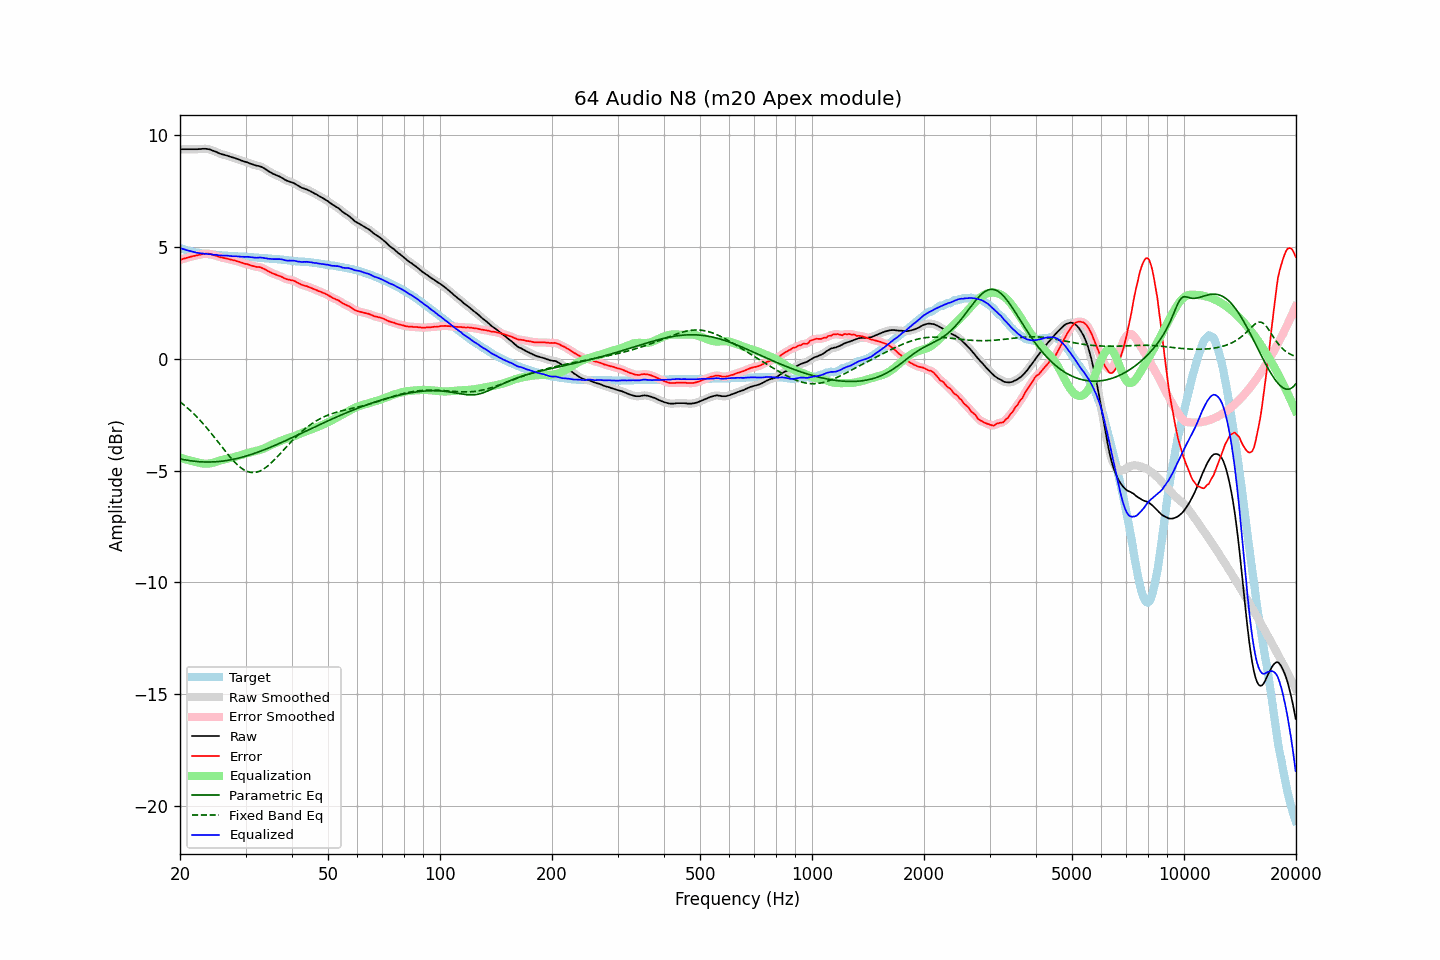

Source data for this figure (header and first rows):
frequency, raw, error, smoothed, error_smoothed, equalization, parametric_eq, fixed_band_eq, equalized_raw, equalized_smoothed, target
20.00, 9.36, 4.41, 9.36, 4.42, -4.42, -4.47, -1.93, 4.95, 4.95, 4.95
20.20, 9.36, 4.44, 9.36, 4.44, -4.44, -4.49, -1.98, 4.92, 4.92, 4.92
20.40, 9.36, 4.46, 9.36, 4.46, -4.46, -4.50, -2.04, 4.90, 4.90, 4.90
20.61, 9.36, 4.48, 9.36, 4.49, -4.48, -4.52, -2.10, 4.88, 4.88, 4.88
20.81, 9.36, 4.51, 9.36, 4.50, -4.51, -4.53, -2.16, 4.86, 4.86, 4.86
21.02, 9.36, 4.53, 9.36, 4.53, -4.53, -4.54, -2.22, 4.84, 4.84, 4.84
21.23, 9.36, 4.55, 9.36, 4.55, -4.55, -4.55, -2.29, 4.82, 4.82, 4.82
21.44, 9.36, 4.57, 9.36, 4.57, -4.56, -4.56, -2.35, 4.80, 4.80, 4.80
21.66, 9.36, 4.59, 9.36, 4.58, -4.58, -4.57, -2.42, 4.78, 4.78, 4.78
21.87, 9.36, 4.60, 9.36, 4.60, -4.60, -4.58, -2.49, 4.76, 4.76, 4.77
22.09, 9.36, 4.62, 9.36, 4.62, -4.62, -4.59, -2.57, 4.75, 4.75, 4.75
22.31, 9.36, 4.63, 9.37, 4.63, -4.63, -4.60, -2.64, 4.73, 4.73, 4.74
22.54, 9.37, 4.65, 9.37, 4.65, -4.65, -4.60, -2.72, 4.72, 4.72, 4.73
22.76, 9.37, 4.66, 9.38, 4.66, -4.67, -4.61, -2.79, 4.71, 4.71, 4.71
22.99, 9.38, 4.68, 9.38, 4.68, -4.68, -4.61, -2.87, 4.70, 4.70, 4.70
23.22, 9.38, 4.69, 9.38, 4.69, -4.69, -4.61, -2.95, 4.70, 4.70, 4.69
23.45, 9.38, 4.70, 9.38, 4.70, -4.69, -4.62, -3.04, 4.69, 4.69, 4.68
23.69, 9.37, 4.70, 9.38, 4.70, -4.69, -4.62, -3.12, 4.68, 4.68, 4.67
23.92, 9.36, 4.69, 9.36, 4.69, -4.69, -4.62, -3.21, 4.68, 4.68, 4.67
24.16, 9.34, 4.68, 9.34, 4.68, -4.67, -4.61, -3.30, 4.67, 4.67, 4.66
24.40, 9.31, 4.65, 9.32, 4.66, -4.66, -4.61, -3.38, 4.66, 4.66, 4.66
24.65, 9.28, 4.63, 9.29, 4.64, -4.64, -4.61, -3.47, 4.65, 4.65, 4.65
24.89, 9.26, 4.61, 9.26, 4.61, -4.62, -4.61, -3.57, 4.65, 4.64, 4.65
25.14, 9.23, 4.59, 9.23, 4.59, -4.59, -4.60, -3.66, 4.64, 4.64, 4.64
25.39, 9.19, 4.57, 9.20, 4.57, -4.57, -4.59, -3.75, 4.62, 4.63, 4.63
25.65, 9.16, 4.54, 9.17, 4.54, -4.55, -4.59, -3.84, 4.62, 4.62, 4.63
25.91, 9.14, 4.53, 9.14, 4.52, -4.53, -4.58, -3.93, 4.62, 4.61, 4.62
26.16, 9.12, 4.51, 9.12, 4.51, -4.51, -4.57, -4.03, 4.61, 4.61, 4.62
26.43, 9.10, 4.49, 9.10, 4.49, -4.49, -4.56, -4.12, 4.61, 4.61, 4.61
26.69, 9.08, 4.48, 9.08, 4.48, -4.48, -4.55, -4.21, 4.61, 4.61, 4.60
26.96, 9.06, 4.46, 9.06, 4.46, -4.46, -4.54, -4.29, 4.60, 4.60, 4.60
27.23, 9.03, 4.44, 9.04, 4.44, -4.44, -4.52, -4.38, 4.59, 4.59, 4.59
27.50, 9.01, 4.42, 9.02, 4.43, -4.43, -4.51, -4.46, 4.59, 4.59, 4.59
27.77, 8.99, 4.40, 8.99, 4.41, -4.41, -4.50, -4.54, 4.59, 4.58, 4.59
28.05, 8.97, 4.40, 8.97, 4.39, -4.39, -4.48, -4.62, 4.59, 4.58, 4.58
28.33, 8.94, 4.37, 8.95, 4.37, -4.37, -4.47, -4.69, 4.58, 4.58, 4.58
28.62, 8.92, 4.35, 8.92, 4.35, -4.35, -4.45, -4.76, 4.58, 4.57, 4.57
28.90, 8.89, 4.33, 8.89, 4.33, -4.33, -4.43, -4.82, 4.57, 4.57, 4.56
29.19, 8.86, 4.30, 8.87, 4.30, -4.31, -4.41, -4.88, 4.56, 4.56, 4.56
29.48, 8.84, 4.28, 8.84, 4.28, -4.28, -4.39, -4.93, 4.56, 4.56, 4.56
29.78, 8.81, 4.25, 8.82, 4.26, -4.26, -4.37, -4.97, 4.55, 4.56, 4.56
30.08, 8.79, 4.24, 8.79, 4.24, -4.24, -4.35, -5.01, 4.56, 4.56, 4.56
30.38, 8.77, 4.23, 8.77, 4.22, -4.22, -4.33, -5.04, 4.56, 4.55, 4.55
30.68, 8.74, 4.20, 8.74, 4.20, -4.20, -4.31, -5.06, 4.55, 4.55, 4.54
30.99, 8.71, 4.17, 8.72, 4.18, -4.18, -4.29, -5.08, 4.54, 4.54, 4.54
31.30, 8.69, 4.15, 8.69, 4.15, -4.16, -4.26, -5.09, 4.54, 4.53, 4.54
31.61, 8.66, 4.14, 8.67, 4.13, -4.14, -4.24, -5.09, 4.52, 4.52, 4.53
31.93, 8.64, 4.12, 8.64, 4.12, -4.13, -4.21, -5.08, 4.52, 4.52, 4.53
32.24, 8.62, 4.10, 8.63, 4.11, -4.11, -4.19, -5.06, 4.51, 4.52, 4.52
32.57, 8.61, 4.10, 8.61, 4.10, -4.09, -4.16, -5.04, 4.52, 4.52, 4.51
32.89, 8.59, 4.08, 8.59, 4.08, -4.07, -4.13, -5.01, 4.52, 4.52, 4.51
33.22, 8.56, 4.06, 8.56, 4.06, -4.05, -4.11, -4.97, 4.52, 4.52, 4.51
33.55, 8.52, 4.03, 8.53, 4.03, -4.02, -4.08, -4.93, 4.51, 4.51, 4.49
33.89, 8.48, 3.99, 8.48, 3.99, -3.99, -4.05, -4.88, 4.50, 4.50, 4.49
34.23, 8.43, 3.94, 8.43, 3.95, -3.95, -4.02, -4.83, 4.48, 4.48, 4.49
34.57, 8.38, 3.91, 8.39, 3.91, -3.91, -3.99, -4.77, 4.47, 4.47, 4.48
34.92, 8.34, 3.87, 8.34, 3.87, -3.88, -3.96, -4.71, 4.47, 4.47, 4.47
35.27, 8.30, 3.83, 8.30, 3.84, -3.84, -3.93, -4.64, 4.46, 4.46, 4.47
35.62, 8.26, 3.81, 8.27, 3.81, -3.81, -3.90, -4.57, 4.45, 4.46, 4.46
35.97, 8.23, 3.78, 8.23, 3.78, -3.78, -3.87, -4.50, 4.45, 4.45, 4.45
... 635 more rows
